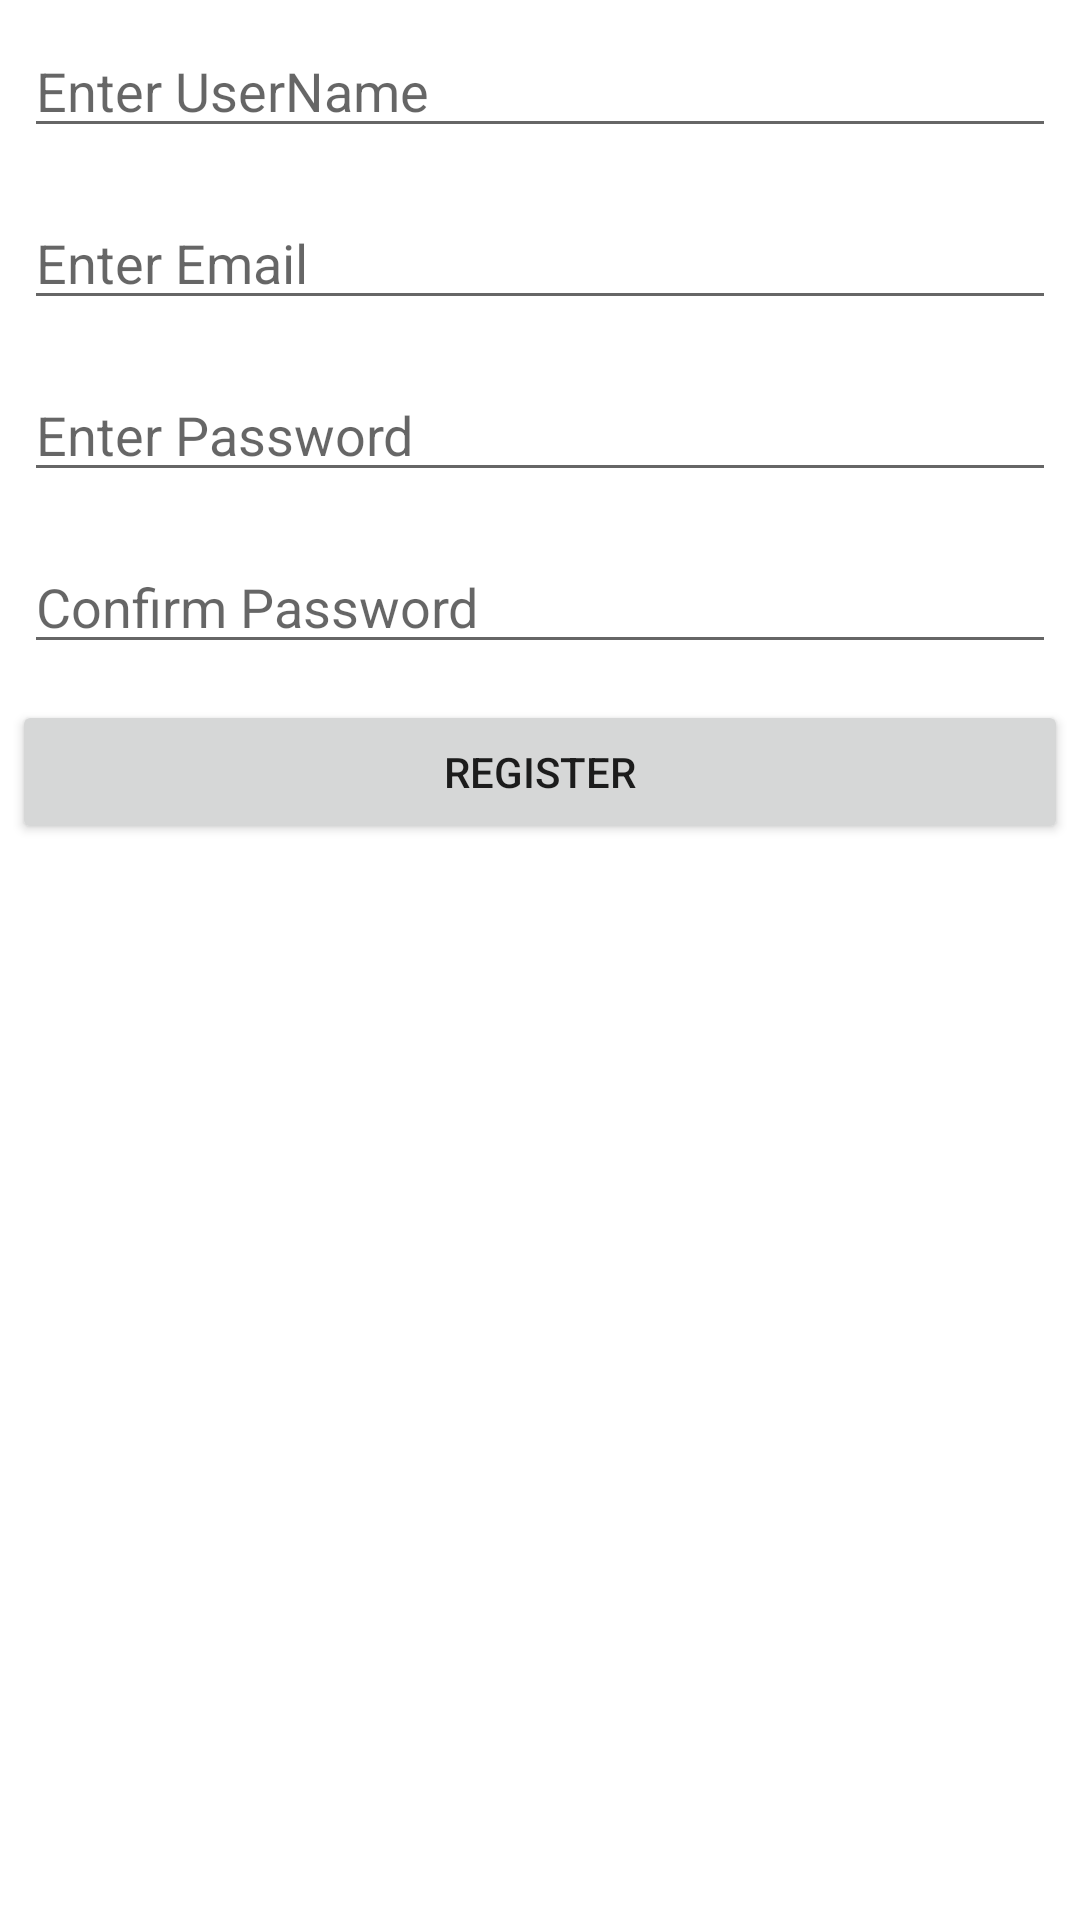

The Android layout XML behind this screen, and the referenced resources:
<!-- AndroidManifest.xml: application theme Theme.LoginNodeJs -->
<!-- res/layout/register_dialog.xml -->
<?xml version="1.0" encoding="utf-8"?>
<LinearLayout xmlns:android="http://schemas.android.com/apk/res/android"
    android:layout_width="match_parent"
    android:layout_height="match_parent"
    android:orientation="vertical">

    <EditText
        android:layout_width="match_parent"
        android:layout_height="wrap_content"
        android:layout_margin="8dp"
        android:hint="Enter UserName"
        android:id="@+id/name"/>

    <EditText
        android:layout_width="match_parent"
        android:layout_height="wrap_content"
        android:layout_margin="8dp"
        android:hint="Enter Email"
        android:id="@+id/email1"/>
    <EditText
        android:layout_width="match_parent"
        android:layout_height="wrap_content"
        android:layout_margin="8dp"
        android:hint="Enter Password"
        android:id="@+id/password1"
        android:inputType="textPassword"/>

    <EditText
        android:layout_width="match_parent"
        android:layout_height="wrap_content"
        android:layout_margin="8dp"
        android:hint="Confirm Password"
        android:id="@+id/password2"
        android:inputType="textPassword"/>

    <Button
        android:layout_width="match_parent"
        android:layout_height="wrap_content"
        android:layout_margin="4dp"
        android:text="Register"
        android:id="@+id/registerDial"/>


</LinearLayout>
<!-- resources referenced by this layout -->
<resources>
  <style name="Theme.LoginNodeJs" parent="Theme.MaterialComponents.DayNight.DarkActionBar">
          
          <item name="colorPrimary">@color/purple_500</item>
          <item name="colorPrimaryVariant">@color/purple_700</item>
          <item name="colorOnPrimary">@color/white</item>
          
          <item name="colorSecondary">@color/teal_200</item>
          <item name="colorSecondaryVariant">@color/teal_700</item>
          <item name="colorOnSecondary">@color/black</item>
          
          <item name="android:statusBarColor" tools:targetApi="l">?attr/colorPrimaryVariant</item>
          
      </style>
  <!-- not gathered from this repository: default colours our renderer supplied (Android Studio template values) -->
  <color name="purple_500">#FF6200EE</color>
  <color name="purple_700">#FF3700B3</color>
  <color name="teal_200">#FF03DAC5</color>
  <color name="teal_700">#FF018786</color>
  <color name="black">#FF000000</color>
  <color name="white">#FFFFFFFF</color>
</resources>
